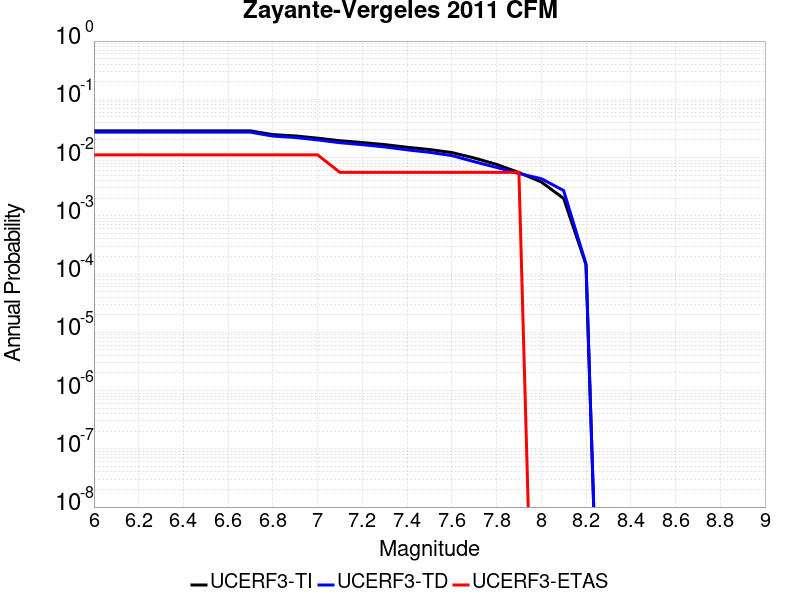

The data file committed next to this chart (first rows):
Magnitude, UCERF3-TI Prob, UCERF3-TD Prob, UCERF3-ETAS Prob
6.0, 0.02868, 0.02729, 0.01111
6.1, 0.02868, 0.02729, 0.01111
6.2, 0.02868, 0.02729, 0.01111
6.3, 0.02868, 0.02729, 0.01111
6.4, 0.02868, 0.02729, 0.01111
6.5, 0.02868, 0.02729, 0.01111
6.6, 0.02868, 0.02729, 0.01111
6.7, 0.02868, 0.02729, 0.01111
6.8, 0.02476, 0.02334, 0.01111
6.9, 0.02353, 0.0221, 0.01111
7.0, 0.02153, 0.02009, 0.01111
7.1, 0.01944, 0.01799, 0.005556
7.2, 0.01811, 0.01665, 0.005556
7.3, 0.01669, 0.01523, 0.005556
7.4, 0.01503, 0.01358, 0.005556
7.5, 0.01374, 0.0123, 0.005556
7.6, 0.0122, 0.01082, 0.005556
7.7, 0.009832, 0.008503, 0.005556
7.8, 0.007636, 0.006767, 0.005556
7.9, 0.005529, 0.005318, 0.005556
8.0, 0.00381, 0.004344, 0.0
8.1, 0.001987, 0.002714, 0.0
8.2, 1.4515444E-4, 1.492093E-4, 0.0
